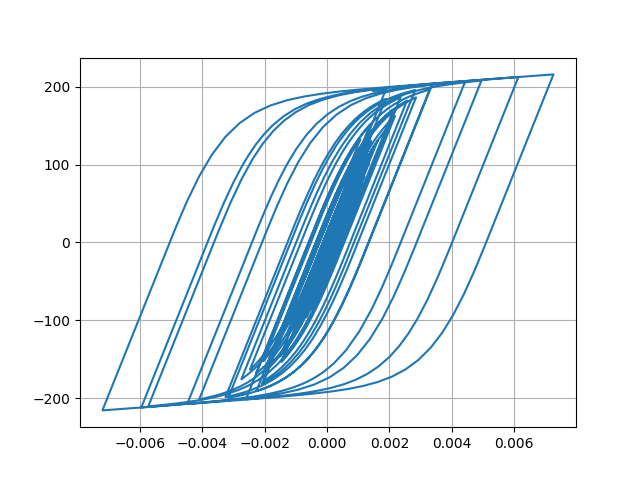

Source data for this figure (header and first rows):
Desplacment, Force
0.0, 0.0
3.593661910879807e-06, 0.3594
1.1581530354407863e-05, 1.158
1.9058534614400156e-05, 1.906
2.2983744940713377e-05, 2.298
2.310747667627658e-05, 2.311
2.146095225621107e-05, 2.146
2.0905279689080947e-05, 2.09
2.310506781431878e-05, 2.31
2.809372029403378e-05, 2.809
3.479560264623906e-05, 3.479
4.17530040817354e-05, 4.175
4.7918438515568974e-05, 4.791
5.335876390316195e-05, 5.335
5.934730000044378e-05, 5.933
6.666885845554506e-05, 6.664
7.470284115083218e-05, 7.467
8.187528441885969e-05, 8.183
8.681555345121123e-05, 8.676
8.900827302138913e-05, 8.895
8.84320978672169e-05, 8.837
8.631499975963445e-05, 8.626
8.437558052824374e-05, 8.432
8.363070367946543e-05, 8.357
8.337838240392679e-05, 8.332
8.221829876456137e-05, 8.216
7.990015728423681e-05, 7.984
7.65702568143277e-05, 7.651
7.285392127505406e-05, 7.28
6.880083154698575e-05, 6.874
6.325134828878423e-05, 6.319
5.50501616154418e-05, 5.499
4.417197214098887e-05, 4.411
3.111524037785434e-05, 3.106
1.6088454351909895e-05, 1.603
-6.138626540873564e-07, -0.06711
-1.9212597354928738e-05, -1.927
-3.914583596302299e-05, -3.92
-5.891237011387214e-05, -5.895
-7.702513853124025e-05, -7.705
-9.239855538999906e-05, -9.239
-0.0001057, -10.57
-0.0001189, -11.88
-0.0001338, -13.37
-0.0001491, -14.89
-0.0001631, -16.28
-0.0001752, -17.48
-0.0001864, -18.6
-0.0002011, -20.05
-0.0002212, -22.04
-0.0002449, -24.38
-0.0002673, -26.58
-0.0002828, -28.1
-0.0002888, -28.69
-0.0002883, -28.64
-0.0002861, -28.42
-0.0002857, -28.38
-0.0002883, -28.63
-0.0002928, -29.08
-0.000297, -29.49
... 2,941 more rows
